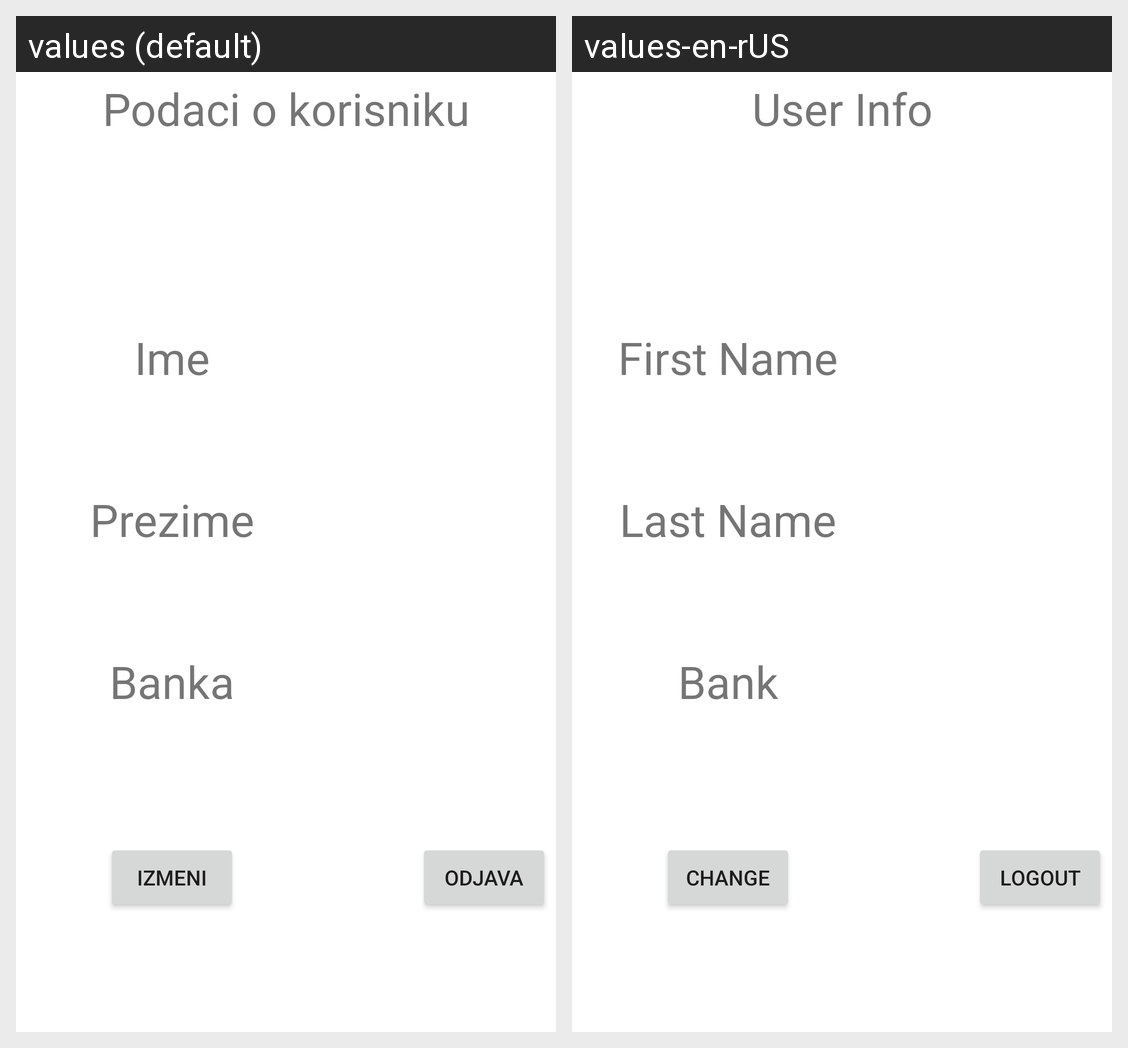

Translations of the strings shown on this Android screen, per locale in the grid:
Android screen res/layout/profil_fragment.xml rendered under 2 locales, left to right: values (default), values-en-rUS. Device: Nexus 5 (rendered at 1080×1920; each locale shown at half size, 540×960, under a caption strip naming it); theme Theme.Rsrafprojekat1Dusan_Gligorijevic_9319rn.
Strings drawn on this screen, with the default value and each locale's value (text and hints the layout hard-codes, and strings that could not be matched under every locale, appear in the picture but are not listed):

Podaci
  values: Podaci o korisniku
  values-en-rUS: User Info

Profil_ime
  values: Ime
  values-en-rUS: First Name

Profil_prezime
  values: Prezime
  values-en-rUS: Last Name

Profil_banka
  values: Banka
  values-en-rUS: Bank

Profil_izmeni
  values: Izmeni
  values-en-rUS: Change

Profil_odjava
  values: Odjava
  values-en-rUS: Logout
